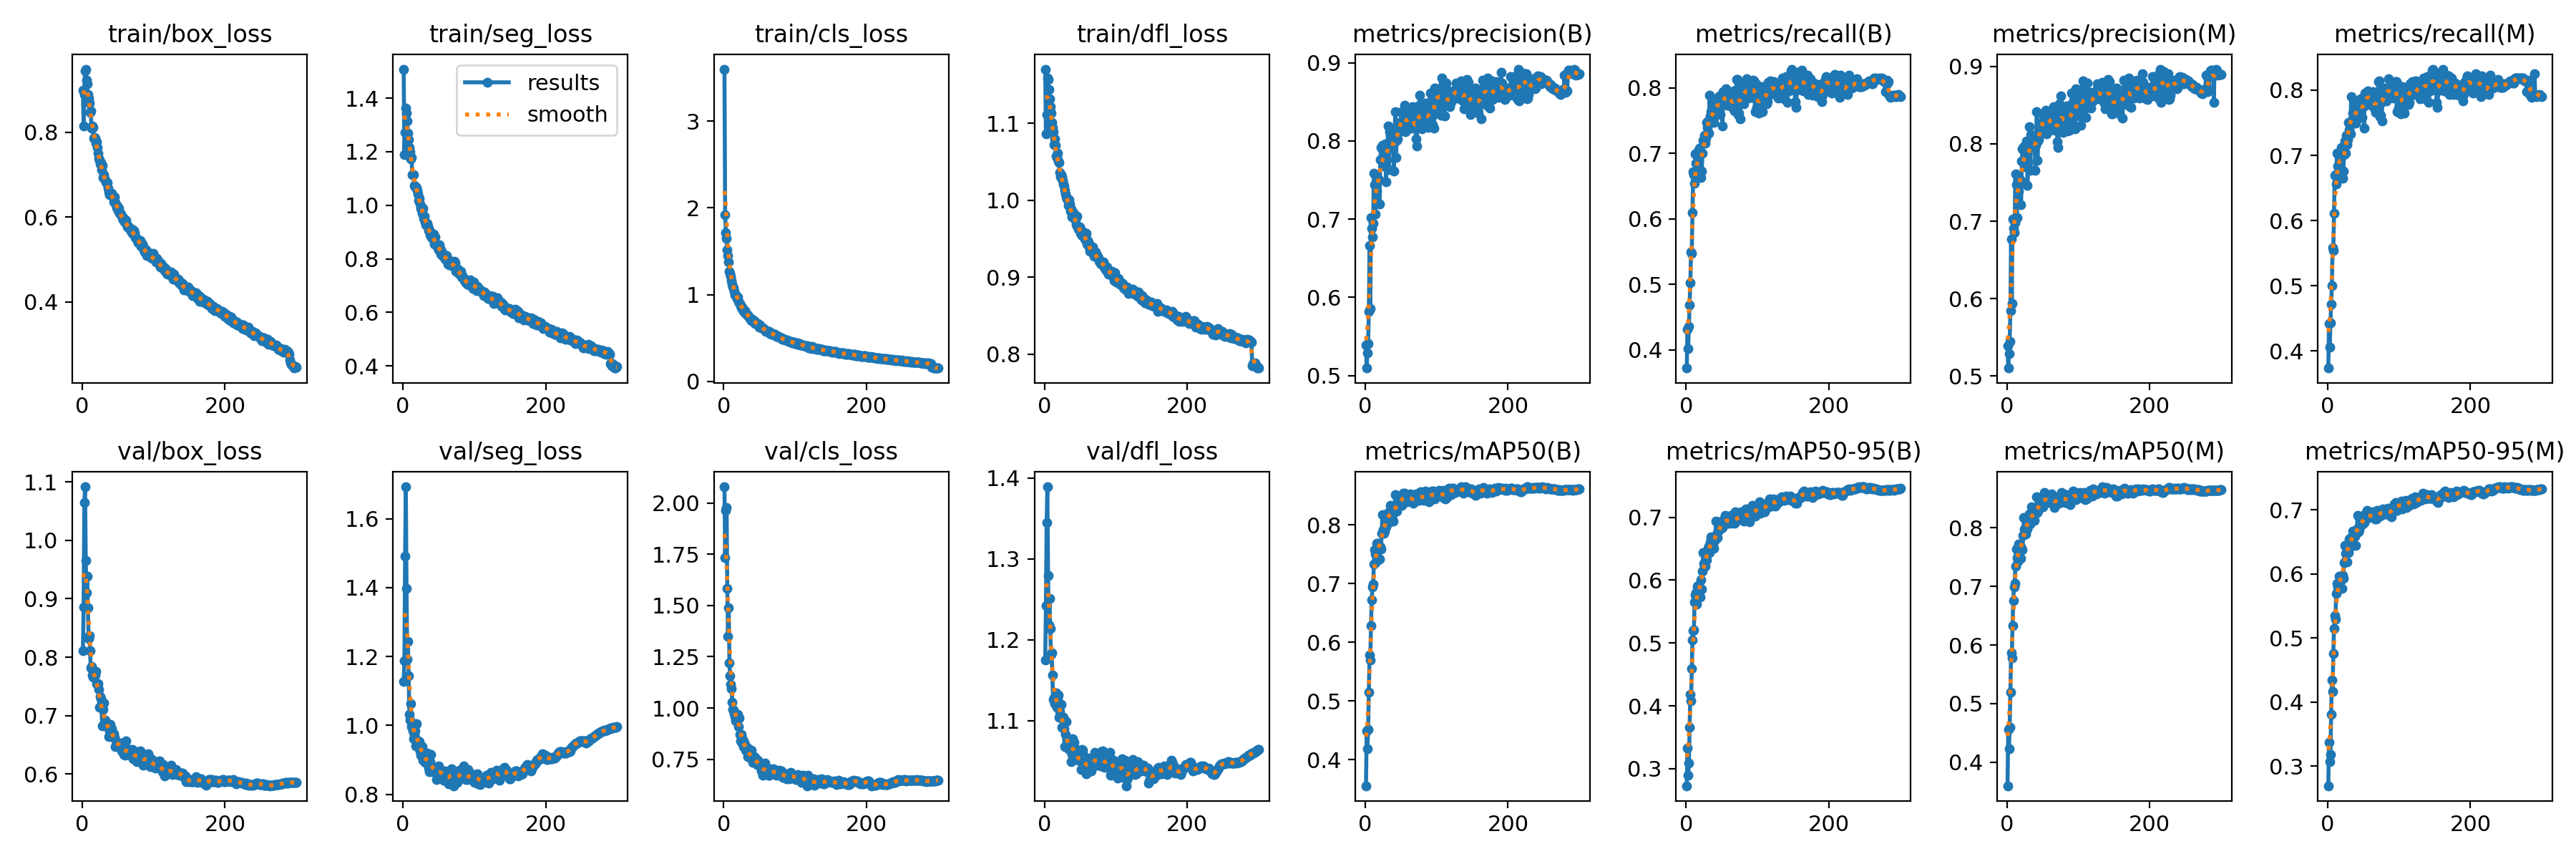

Source data for this figure (header and first rows):
epoch, train/box_loss, train/seg_loss, train/cls_loss, train/dfl_loss, metrics/precision(B), metrics/recall(B), metrics/mAP50(B), metrics/mAP50-95(B), metrics/precision(M), metrics/recall(M), metrics/mAP50(M), metrics/mAP50-95(M), val/box_loss, val/seg_loss, val/cls_loss, val/dfl_loss, lr/pg0, lr/pg1, lr/pg2
1, 0.8999, 1.508, 3.598, 1.17, 0.5389, 0.372, 0.3554, 0.2729, 0.5391, 0.3738, 0.3597, 0.2693, 0.8107, 1.127, 2.078, 1.175, 0.003328, 0.003328, 0.003328
2, 0.8154, 1.189, 1.922, 1.086, 0.5095, 0.4315, 0.4491, 0.3333, 0.5104, 0.4421, 0.4555, 0.3374, 0.8861, 1.189, 1.734, 1.242, 0.00664, 0.00664, 0.00664
3, 0.8891, 1.271, 1.716, 1.112, 0.5287, 0.4022, 0.4184, 0.2897, 0.5293, 0.4056, 0.4229, 0.3064, 1.065, 1.491, 1.964, 1.345, 0.009929, 0.009929, 0.009929
4, 0.9454, 1.362, 1.647, 1.159, 0.5413, 0.4357, 0.4517, 0.309, 0.5449, 0.4427, 0.4594, 0.3182, 1.092, 1.693, 1.978, 1.389, 0.009901, 0.009901, 0.009901
5, 0.9488, 1.344, 1.52, 1.157, 0.5824, 0.4679, 0.5149, 0.3656, 0.5846, 0.4716, 0.5192, 0.3805, 0.9658, 1.398, 1.582, 1.28, 0.009901, 0.009901, 0.009901
6, 0.9228, 1.314, 1.449, 1.144, 0.6662, 0.5019, 0.5783, 0.4186, 0.6769, 0.4998, 0.5867, 0.4347, 0.9098, 1.193, 1.351, 1.218, 0.009868, 0.009868, 0.009868
7, 0.9152, 1.27, 1.379, 1.131, 0.5855, 0.5495, 0.5698, 0.4083, 0.5934, 0.5587, 0.5787, 0.4166, 0.9388, 1.244, 1.488, 1.251, 0.009835, 0.009835, 0.009835
8, 0.8889, 1.245, 1.271, 1.122, 0.7019, 0.5472, 0.6288, 0.4591, 0.7031, 0.5546, 0.6329, 0.4754, 0.8847, 1.144, 1.22, 1.214, 0.009802, 0.009802, 0.009802
9, 0.8808, 1.215, 1.248, 1.113, 0.6883, 0.6096, 0.6718, 0.505, 0.6904, 0.6117, 0.6758, 0.515, 0.8319, 1.033, 1.155, 1.182, 0.009769, 0.009769, 0.009769
10, 0.8683, 1.201, 1.212, 1.101, 0.6776, 0.6721, 0.6936, 0.5191, 0.6848, 0.6694, 0.6989, 0.5354, 0.8366, 1.015, 1.116, 1.183, 0.009736, 0.009736, 0.009736
11, 0.846, 1.174, 1.161, 1.095, 0.6947, 0.6669, 0.6989, 0.5207, 0.6983, 0.6706, 0.7055, 0.5288, 0.8109, 1.064, 1.093, 1.157, 0.009703, 0.009703, 0.009703
12, 0.851, 1.177, 1.123, 1.089, 0.7586, 0.654, 0.7332, 0.5653, 0.7606, 0.656, 0.735, 0.5699, 0.7812, 0.9971, 1.028, 1.126, 0.00967, 0.00967, 0.00967
13, 0.8102, 1.114, 1.086, 1.073, 0.7442, 0.6992, 0.758, 0.5767, 0.7474, 0.7037, 0.764, 0.585, 0.7836, 0.997, 0.9941, 1.128, 0.009637, 0.009637, 0.009637
14, 0.8143, 1.115, 1.077, 1.08, 0.7061, 0.6849, 0.7502, 0.5796, 0.7049, 0.683, 0.7496, 0.5793, 0.7699, 0.9838, 0.9885, 1.121, 0.009604, 0.009604, 0.009604
15, 0.8112, 1.114, 1.041, 1.071, 0.7472, 0.6689, 0.7367, 0.5616, 0.753, 0.6737, 0.7434, 0.58, 0.7656, 0.9623, 0.9719, 1.124, 0.009571, 0.009571, 0.009571
16, 0.7863, 1.074, 0.9954, 1.057, 0.736, 0.697, 0.7681, 0.5899, 0.739, 0.6995, 0.7719, 0.5965, 0.7698, 0.9746, 0.9575, 1.134, 0.009538, 0.009538, 0.009538
17, 0.7874, 1.067, 0.995, 1.056, 0.7496, 0.704, 0.7683, 0.5914, 0.7503, 0.7049, 0.7693, 0.5967, 0.7695, 0.9836, 0.9359, 1.117, 0.009505, 0.009505, 0.009505
18, 0.7862, 1.068, 0.982, 1.061, 0.7517, 0.7005, 0.7647, 0.5833, 0.754, 0.7026, 0.7668, 0.5956, 0.769, 0.9416, 0.9532, 1.128, 0.009472, 0.009472, 0.009472
19, 0.7746, 1.067, 0.9553, 1.051, 0.7503, 0.7074, 0.7642, 0.5844, 0.7526, 0.7119, 0.7676, 0.5906, 0.7757, 1.005, 0.9653, 1.131, 0.009439, 0.009439, 0.009439
20, 0.7769, 1.056, 0.9749, 1.049, 0.7193, 0.6725, 0.742, 0.5726, 0.7212, 0.6772, 0.7483, 0.5778, 0.7543, 0.9574, 0.9691, 1.104, 0.009406, 0.009406, 0.009406
21, 0.764, 1.042, 0.9216, 1.036, 0.7756, 0.6625, 0.7625, 0.6, 0.7772, 0.665, 0.7653, 0.5975, 0.7534, 0.9523, 0.9091, 1.111, 0.009373, 0.009373, 0.009373
22, 0.7499, 1.018, 0.9101, 1.031, 0.7914, 0.6733, 0.7582, 0.5854, 0.793, 0.6755, 0.763, 0.5933, 0.7542, 0.9488, 0.9507, 1.119, 0.00934, 0.00934, 0.00934
23, 0.7382, 1.026, 0.9016, 1.033, 0.7766, 0.7005, 0.7855, 0.6146, 0.7774, 0.7012, 0.7866, 0.6173, 0.7449, 0.9538, 0.8717, 1.12, 0.009307, 0.009307, 0.009307
24, 0.7336, 1.006, 0.8702, 1.031, 0.7947, 0.7195, 0.8168, 0.6436, 0.7959, 0.7218, 0.8171, 0.6443, 0.7138, 0.9257, 0.8401, 1.092, 0.009274, 0.009274, 0.009274
25, 0.7261, 0.9881, 0.8452, 1.026, 0.7684, 0.7163, 0.7917, 0.6262, 0.7906, 0.7034, 0.7984, 0.6324, 0.7328, 0.9132, 0.8705, 1.104, 0.009241, 0.009241, 0.009241
26, 0.729, 0.9835, 0.854, 1.021, 0.7682, 0.728, 0.7861, 0.6217, 0.7706, 0.7311, 0.7905, 0.6322, 0.7294, 0.9362, 0.8279, 1.104, 0.009208, 0.009208, 0.009208
27, 0.712, 0.97, 0.8229, 1.019, 0.7915, 0.7154, 0.7898, 0.6215, 0.7924, 0.7166, 0.7891, 0.6188, 0.7139, 0.9389, 0.845, 1.09, 0.009175, 0.009175, 0.009175
28, 0.722, 0.9895, 0.8192, 1.013, 0.7964, 0.7227, 0.8094, 0.6431, 0.8037, 0.7241, 0.8131, 0.6427, 0.683, 0.899, 0.8109, 1.068, 0.009142, 0.009142, 0.009142
29, 0.6936, 0.9525, 0.8021, 1.008, 0.7478, 0.7467, 0.7963, 0.632, 0.7464, 0.7508, 0.798, 0.6329, 0.7106, 0.9186, 0.8337, 1.082, 0.009109, 0.009109, 0.009109
30, 0.7, 0.958, 0.8175, 1.004, 0.7761, 0.7394, 0.8151, 0.6439, 0.7762, 0.7396, 0.8176, 0.6545, 0.7215, 0.9059, 0.8175, 1.099, 0.009076, 0.009076, 0.009076
31, 0.6921, 0.9367, 0.7799, 1.002, 0.7885, 0.7489, 0.8138, 0.6511, 0.7933, 0.7502, 0.819, 0.6556, 0.6877, 0.8923, 0.7944, 1.069, 0.009043, 0.009043, 0.009043
32, 0.6871, 0.9275, 0.7794, 1.001, 0.8194, 0.7308, 0.8209, 0.6536, 0.822, 0.7327, 0.8239, 0.6545, 0.6925, 0.8958, 0.7919, 1.072, 0.00901, 0.00901, 0.00901
33, 0.6832, 0.9281, 0.7699, 0.993, 0.7632, 0.7889, 0.8041, 0.6433, 0.7653, 0.7896, 0.8063, 0.6431, 0.6877, 0.9138, 0.8074, 1.072, 0.008977, 0.008977, 0.008977
34, 0.6802, 0.9322, 0.7669, 1, 0.8114, 0.7568, 0.8194, 0.6607, 0.8114, 0.754, 0.8204, 0.6543, 0.6845, 0.9194, 0.7631, 1.064, 0.008944, 0.008944, 0.008944
35, 0.6816, 0.9221, 0.7488, 0.9948, 0.8092, 0.7632, 0.8332, 0.6692, 0.8104, 0.7644, 0.8356, 0.6672, 0.6866, 0.8858, 0.7649, 1.073, 0.008911, 0.008911, 0.008911
36, 0.6674, 0.9047, 0.7383, 0.9857, 0.8065, 0.749, 0.82, 0.6618, 0.8104, 0.7494, 0.8219, 0.659, 0.68, 0.8762, 0.7913, 1.068, 0.008878, 0.008878, 0.008878
37, 0.659, 0.9076, 0.7271, 0.9889, 0.7975, 0.7515, 0.8116, 0.6568, 0.7987, 0.7544, 0.8145, 0.6597, 0.6645, 0.8655, 0.7586, 1.05, 0.008845, 0.008845, 0.008845
38, 0.6531, 0.8895, 0.7235, 0.9787, 0.7921, 0.7647, 0.8178, 0.6572, 0.8023, 0.7551, 0.8185, 0.6584, 0.6738, 0.894, 0.7637, 1.058, 0.008812, 0.008812, 0.008812
39, 0.6543, 0.8841, 0.7033, 0.9806, 0.7952, 0.747, 0.8063, 0.6502, 0.8018, 0.7499, 0.813, 0.6447, 0.6851, 0.9163, 0.7944, 1.077, 0.008779, 0.008779, 0.008779
40, 0.6536, 0.8829, 0.7151, 0.9839, 0.7613, 0.7684, 0.8257, 0.6643, 0.7659, 0.7728, 0.8318, 0.6682, 0.6769, 0.8665, 0.7695, 1.068, 0.008746, 0.008746, 0.008746
41, 0.6556, 0.8775, 0.7069, 0.9782, 0.7989, 0.777, 0.8272, 0.6647, 0.7977, 0.7765, 0.8263, 0.6696, 0.6774, 0.8754, 0.7354, 1.073, 0.008713, 0.008713, 0.008713
42, 0.65, 0.8763, 0.7007, 0.9759, 0.8375, 0.7801, 0.8511, 0.6942, 0.8417, 0.784, 0.8535, 0.691, 0.6658, 0.8756, 0.7433, 1.063, 0.00868, 0.00868, 0.00868
43, 0.6483, 0.8936, 0.6971, 0.9749, 0.7783, 0.7781, 0.8254, 0.6728, 0.7788, 0.7788, 0.8268, 0.6652, 0.6626, 0.8777, 0.763, 1.065, 0.008647, 0.008647, 0.008647
44, 0.6357, 0.8541, 0.6698, 0.9677, 0.8004, 0.7597, 0.8235, 0.6678, 0.8031, 0.7641, 0.8289, 0.6694, 0.6685, 0.8738, 0.7578, 1.056, 0.008614, 0.008614, 0.008614
45, 0.6475, 0.8821, 0.6787, 0.9795, 0.8029, 0.7716, 0.8321, 0.6775, 0.8052, 0.7724, 0.8354, 0.6752, 0.6624, 0.8665, 0.7425, 1.052, 0.008581, 0.008581, 0.008581
46, 0.635, 0.8562, 0.6652, 0.9653, 0.8141, 0.7861, 0.8349, 0.6797, 0.8176, 0.7863, 0.8387, 0.676, 0.6474, 0.8768, 0.7322, 1.052, 0.008548, 0.008548, 0.008548
47, 0.6295, 0.8512, 0.6714, 0.9626, 0.8114, 0.7873, 0.8411, 0.6921, 0.8142, 0.7873, 0.845, 0.6849, 0.6492, 0.8438, 0.7233, 1.052, 0.008515, 0.008515, 0.008515
48, 0.6223, 0.8466, 0.6674, 0.9641, 0.8232, 0.7591, 0.8383, 0.6807, 0.8243, 0.7585, 0.8381, 0.681, 0.6545, 0.8444, 0.7446, 1.056, 0.008482, 0.008482, 0.008482
49, 0.6263, 0.8429, 0.659, 0.9654, 0.822, 0.7761, 0.8393, 0.6826, 0.8279, 0.775, 0.8422, 0.6778, 0.6516, 0.8608, 0.734, 1.05, 0.008449, 0.008449, 0.008449
50, 0.6156, 0.8327, 0.6297, 0.9567, 0.8154, 0.773, 0.8452, 0.6896, 0.8198, 0.7749, 0.8475, 0.6863, 0.6492, 0.882, 0.732, 1.054, 0.008416, 0.008416, 0.008416
51, 0.6202, 0.8524, 0.6487, 0.9574, 0.8372, 0.7421, 0.833, 0.6841, 0.8375, 0.742, 0.8357, 0.6799, 0.651, 0.8663, 0.7162, 1.04, 0.008383, 0.008383, 0.008383
52, 0.6087, 0.8392, 0.628, 0.9541, 0.8349, 0.7946, 0.8406, 0.6889, 0.8361, 0.7957, 0.8426, 0.6845, 0.6531, 0.8703, 0.7097, 1.064, 0.00835, 0.00835, 0.00835
53, 0.6081, 0.8177, 0.6195, 0.9556, 0.8252, 0.7892, 0.8535, 0.6959, 0.829, 0.7935, 0.86, 0.6945, 0.6516, 0.8659, 0.6914, 1.063, 0.008317, 0.008317, 0.008317
54, 0.6066, 0.8269, 0.6191, 0.9591, 0.8388, 0.7838, 0.8509, 0.6983, 0.839, 0.7834, 0.8514, 0.6934, 0.6533, 0.86, 0.7196, 1.058, 0.008284, 0.008284, 0.008284
55, 0.6034, 0.8223, 0.6176, 0.955, 0.8458, 0.7907, 0.8539, 0.703, 0.8429, 0.7933, 0.8548, 0.6992, 0.64, 0.8664, 0.6712, 1.038, 0.008251, 0.008251, 0.008251
56, 0.5972, 0.81, 0.6133, 0.9496, 0.8119, 0.7985, 0.8455, 0.6928, 0.8126, 0.7989, 0.8485, 0.6898, 0.6446, 0.8563, 0.6847, 1.054, 0.008218, 0.008218, 0.008218
57, 0.5935, 0.8117, 0.5998, 0.9523, 0.814, 0.794, 0.8448, 0.6905, 0.8143, 0.7944, 0.8444, 0.689, 0.6376, 0.8405, 0.7127, 1.054, 0.008185, 0.008185, 0.008185
58, 0.5973, 0.8116, 0.5903, 0.9567, 0.8179, 0.7734, 0.8387, 0.6923, 0.821, 0.7778, 0.8429, 0.6881, 0.6337, 0.8549, 0.7312, 1.034, 0.008152, 0.008152, 0.008152
59, 0.5895, 0.7986, 0.5806, 0.9427, 0.8357, 0.7908, 0.8425, 0.6903, 0.8361, 0.7921, 0.8456, 0.6892, 0.6384, 0.8689, 0.7075, 1.04, 0.008119, 0.008119, 0.008119
60, 0.5938, 0.8078, 0.5827, 0.9481, 0.8236, 0.7893, 0.8462, 0.7004, 0.8271, 0.7885, 0.8474, 0.6914, 0.6318, 0.855, 0.6859, 1.036, 0.008086, 0.008086, 0.008086
... 240 more rows
